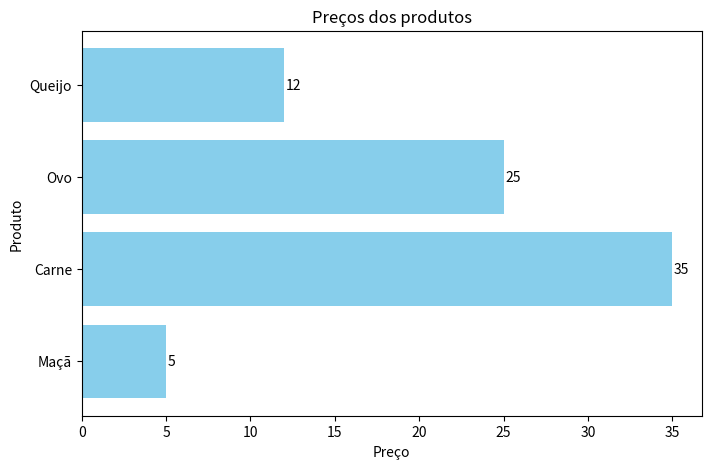

This figure's Python source:
import matplotlib.pyplot as plt

produtos = {
    'Maçã': 5,
    'Carne': 35,
    'Ovo': 25,
    'Queijo': 12
}

fig, ax = plt.subplots(figsize=(8, 5))
ax.barh(list(produtos.keys()), list(produtos.values()), color='skyblue')

ax.set_title('Preços dos produtos')
ax.set_xlabel('Preço')
ax.set_ylabel('Produto')

for i, valor in enumerate(produtos.values()):
    ax.text(valor + 0.1, i, str(valor), va='center')

plt.show()